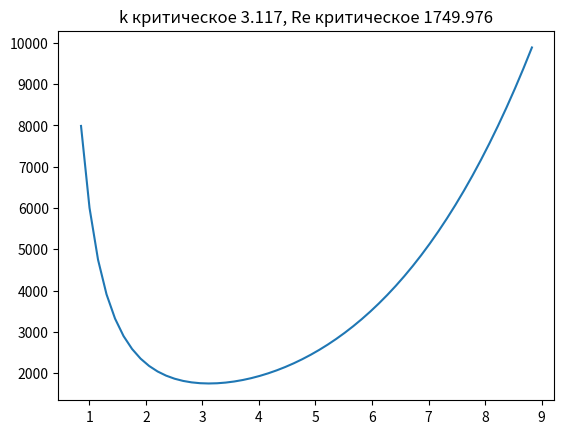

The matplotlib source for this figure: (Note: this script raises an exception after producing the figure.)
import numpy as np
from sympy import (
    Eq,
    Poly,
    diff,
    sin,
    cos,
    solve,
    symbols,
    integrate,
    Matrix,
    latex,
    Function,
    simplify,
    expand,
)
from matplotlib import pyplot as plt


def main():
    a, b, k, Re = symbols("a b k Re", real=True)
    x = symbols("x", real=True)
    w = Function("w")(x)
    teta = Function("teta")(x)
    w_basis = x**2 * (1 - x) ** 2
    teta_basis = x * (1 - x)
    L = (
        diff(w, x, x, x, x)
        - 2 * k**2 * diff(w, x, x)
        + k**4 * w
        - Re * k**2 * teta
    )
    M = diff(teta, x, x) - k**2 * teta + w
    L_substituted = L.subs(w, a * w_basis).subs(teta, b * teta_basis)
    M_substituted = M.subs(w, a * w_basis).subs(teta, b * teta_basis)
    L_int = integrate(simplify(L_substituted * w_basis), (x, 0, 1))
    M_int = integrate(simplify(M_substituted * teta_basis), (x, 0, 1))
    L_int_a_poly_coeffs = Poly(L_int, a).coeffs()
    M_int_a_poly_coeffs = Poly(M_int, a).coeffs()
    coef_matrix = Matrix([L_int_a_poly_coeffs, M_int_a_poly_coeffs])
    soln = solve(Eq(coef_matrix.det(), 0), Re)[0]
    diff_soln = diff(soln, k)
    soln_extrema = solve(Eq(diff_soln, 0), k)
    soln_extrema = list(
        filter(lambda x: x >= 0, map(lambda x: x.evalf(), soln_extrema))
    )
    soln_extrema = soln_extrema[0]
    Re_extrema = soln.subs(k, soln_extrema)

    label = f"k критическое {soln_extrema:.3f}, Re критическое {Re_extrema:.3f}"

    k_range = np.linspace(0.1, 15, 100)
    Re_values = [soln.subs(k, k_value) for k_value in k_range]
    k_range, Re_values = zip(*filter(lambda x: x[1] < 10_000, zip(k_range, Re_values)))
    plt.plot(k_range, Re_values)
    plt.title(label)
    plt.savefig("output/problem1.png")


if __name__ == "__main__":
    main()
